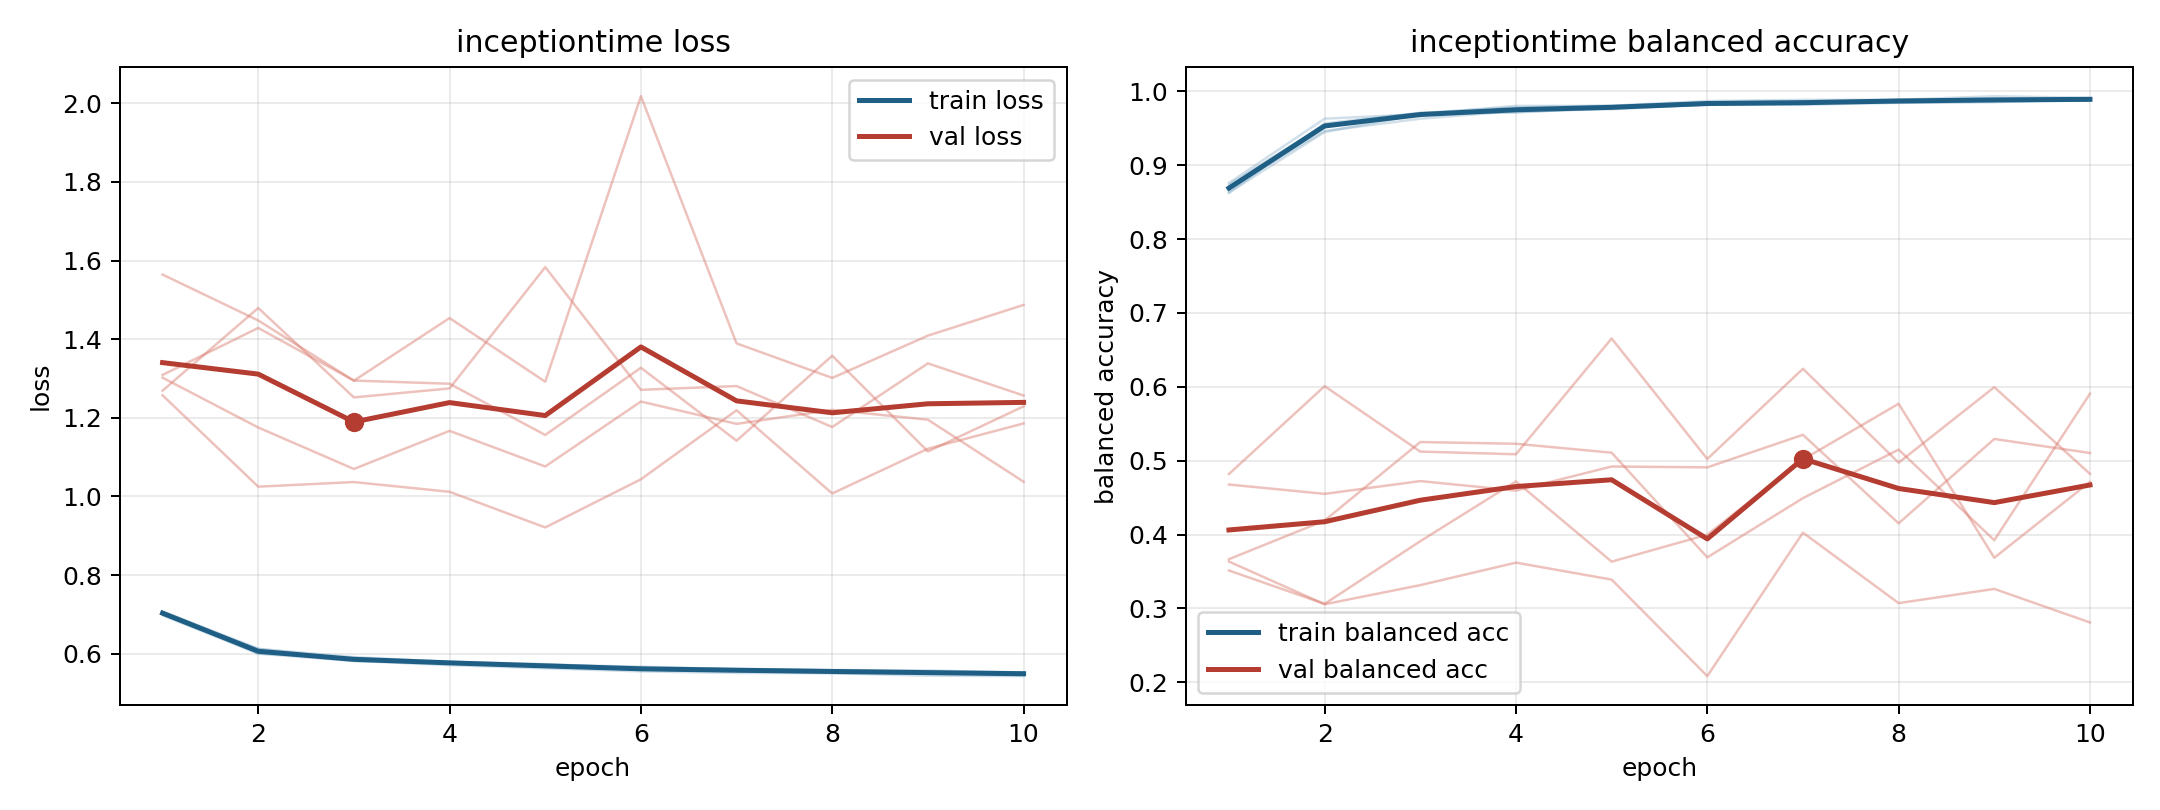

Source data for this figure (header and first rows):
model, fold, epoch, train_loss, train_balanced_accuracy, val_loss, val_balanced_accuracy
inceptiontime, 1, 1, 0.7048, 0.8624, 1.564, 0.3635
inceptiontime, 1, 2, 0.5999, 0.9565, 1.447, 0.3057
inceptiontime, 1, 3, 0.5815, 0.9707, 1.294, 0.3316
inceptiontime, 1, 4, 0.5707, 0.9782, 1.454, 0.362
inceptiontime, 1, 5, 0.5626, 0.9805, 1.292, 0.3391
inceptiontime, 1, 6, 0.5548, 0.9867, 2.018, 0.2085
inceptiontime, 1, 7, 0.5509, 0.9884, 1.389, 0.4026
inceptiontime, 1, 8, 0.5502, 0.9884, 1.301, 0.3072
inceptiontime, 1, 9, 0.5439, 0.9933, 1.409, 0.3265
inceptiontime, 1, 10, 0.5428, 0.991, 1.487, 0.2811
inceptiontime, 2, 1, 0.7026, 0.8694, 1.269, 0.3514
inceptiontime, 2, 2, 0.6119, 0.9463, 1.479, 0.3062
inceptiontime, 2, 3, 0.5912, 0.9628, 1.252, 0.391
inceptiontime, 2, 4, 0.5788, 0.9732, 1.275, 0.4719
inceptiontime, 2, 5, 0.5734, 0.9757, 1.583, 0.3634
inceptiontime, 2, 6, 0.5631, 0.982, 1.271, 0.3999
inceptiontime, 2, 7, 0.5613, 0.9816, 1.281, 0.5015
inceptiontime, 2, 8, 0.5583, 0.9845, 1.176, 0.5771
inceptiontime, 2, 9, 0.5571, 0.9851, 1.338, 0.3686
inceptiontime, 2, 10, 0.5519, 0.9891, 1.257, 0.4712
inceptiontime, 3, 1, 0.6972, 0.8759, 1.309, 0.4677
inceptiontime, 3, 2, 0.6002, 0.9629, 1.428, 0.4551
inceptiontime, 3, 3, 0.5887, 0.969, 1.295, 0.4724
inceptiontime, 3, 4, 0.5762, 0.9802, 1.287, 0.4596
inceptiontime, 3, 5, 0.5718, 0.9801, 1.156, 0.4921
inceptiontime, 3, 6, 0.5669, 0.9846, 1.327, 0.4909
inceptiontime, 3, 7, 0.5603, 0.9863, 1.142, 0.535
inceptiontime, 3, 8, 0.5574, 0.9882, 1.358, 0.4152
inceptiontime, 3, 9, 0.5536, 0.9898, 1.114, 0.5294
inceptiontime, 3, 10, 0.5525, 0.9889, 1.229, 0.5104
inceptiontime, 4, 1, 0.7075, 0.8631, 1.302, 0.3667
inceptiontime, 4, 2, 0.6124, 0.9448, 1.175, 0.419
inceptiontime, 4, 3, 0.5851, 0.969, 1.07, 0.5252
inceptiontime, 4, 4, 0.5789, 0.9713, 1.167, 0.5229
inceptiontime, 4, 5, 0.5692, 0.9778, 1.076, 0.5108
inceptiontime, 4, 6, 0.5623, 0.9815, 1.241, 0.3691
inceptiontime, 4, 7, 0.5589, 0.9839, 1.184, 0.4493
inceptiontime, 4, 8, 0.5569, 0.9843, 1.22, 0.515
inceptiontime, 4, 9, 0.5529, 0.986, 1.195, 0.3923
inceptiontime, 4, 10, 0.5504, 0.9874, 1.037, 0.5906
inceptiontime, 5, 1, 0.7028, 0.8737, 1.257, 0.482
inceptiontime, 5, 2, 0.6053, 0.9545, 1.025, 0.6008
inceptiontime, 5, 3, 0.5811, 0.9707, 1.036, 0.5123
inceptiontime, 5, 4, 0.5779, 0.9717, 1.012, 0.5087
inceptiontime, 5, 5, 0.5674, 0.977, 0.921, 0.6654
inceptiontime, 5, 6, 0.5599, 0.9821, 1.044, 0.5023
inceptiontime, 5, 7, 0.5572, 0.9824, 1.219, 0.6244
inceptiontime, 5, 8, 0.5504, 0.9885, 1.007, 0.4973
inceptiontime, 5, 9, 0.5511, 0.9869, 1.121, 0.5995
inceptiontime, 5, 10, 0.5465, 0.9886, 1.186, 0.4822
